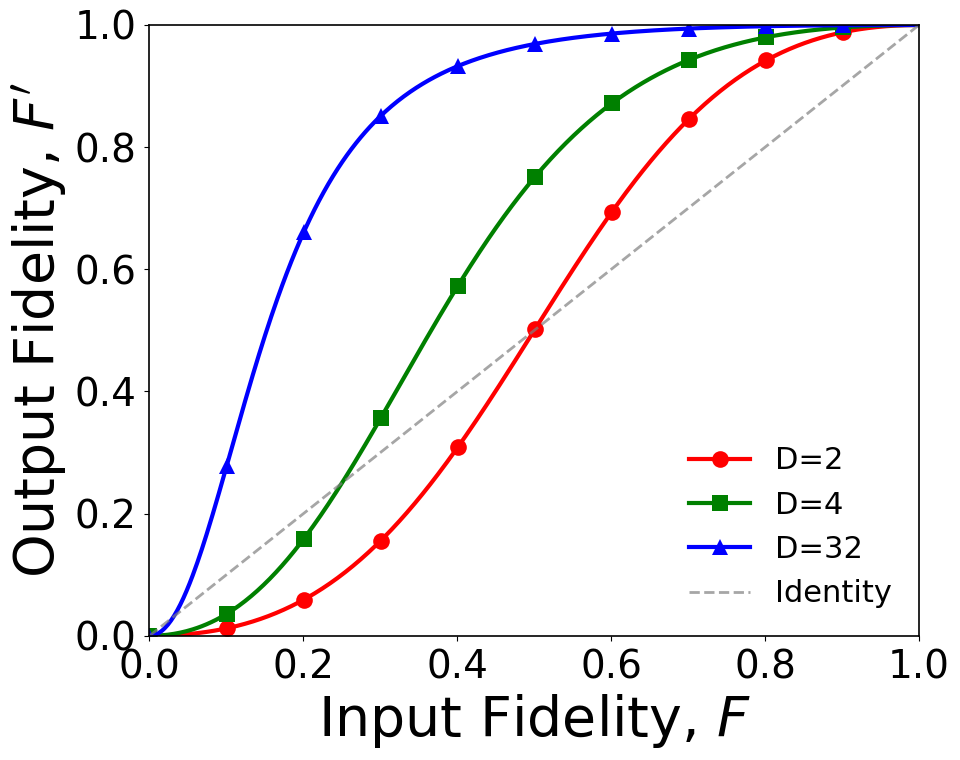
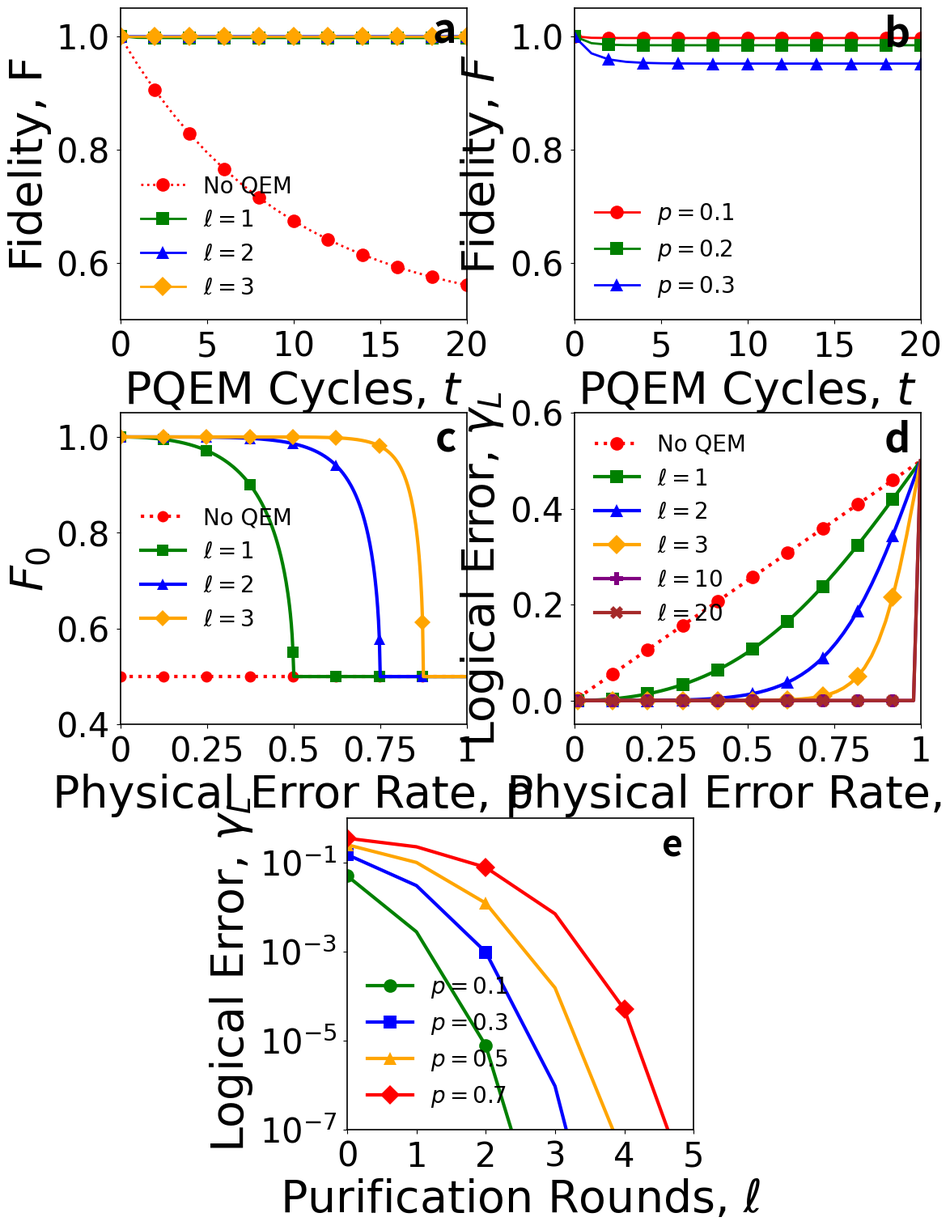
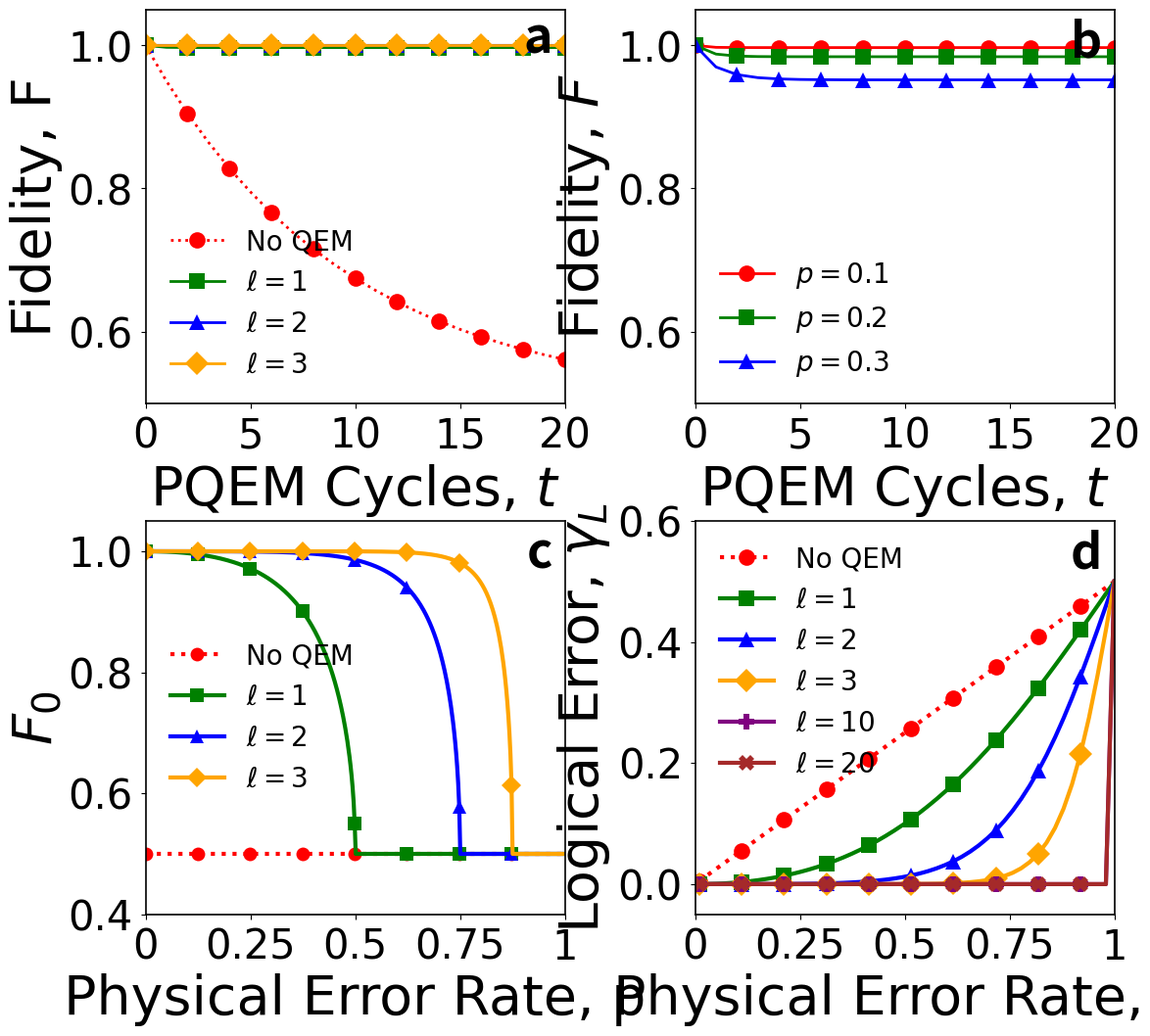

Write Python code to recreate these figures, in order.
"""
Analytic theory plots for PQEM (purification-based quantum error correction).

IMPORTANT — RHO2 CONSISTENCY:
  The purification update rule used throughout this file is the rho2 map:

      ρ → ρ²/Tr(ρ²)

  For a single qubit (D=2) this gives the Bloch-sphere radial update:

      r → P(r) = 2r / (1 + r²)

  This replaces the old SWAP map P(r) = 4r/(3+r²) used in an earlier version.
  All fixed-point formulas, thresholds, and F₀ expressions are updated to
  match.  See manuscript Eq. (gen_error_reduction) and the \Jon{} boxes.

Generates figures:
  (1) F_out vs F (isotropic family, rho2 map)
  (2) Error evolution with general bounds
  (5) GHZ per-round error ratio vs coherence gamma
  (7) Dephasing anisotropy vs isotropy
  (8) Round-count scaling n_* vs M for GHZ
  (9) F_out vs dimension D at fixed F
  Comprehensive 5-panel grid (panels a–e)

Saves PDFs under: figures/theory_ana_plots
"""

import numpy as np
import matplotlib.pyplot as plt
import seaborn as sns
from pathlib import Path
from typing import Dict, Optional, List, Tuple

# ---------------------------------------------------------------------
# Publication-quality plotting
# ---------------------------------------------------------------------
plt.style.use('seaborn-v0_8-paper')
sns.set_palette("husl")

plt.rcParams.update({
    'font.size': 20,
    'axes.titlesize': 30,
    'axes.labelsize': 25,
    'xtick.labelsize': 28,
    'ytick.labelsize': 28,
    'legend.fontsize': 20,
    'figure.titlesize': 30,
    'font.family': 'Times New Roman',
    'mathtext.fontset': 'dejavusans',
    'axes.linewidth': 1.2,
    'grid.linewidth': 0.8,
    'lines.linewidth': 3,
    'lines.markersize': 12
})

MARKERS = ['o', 's', '^', 'D', 'P', 'X', 'v', '>', '<', 'h', '*']
def _mk(i: int) -> str:
    return MARKERS[i % len(MARKERS)]


# ---------------------------------------------------------------------
# Analytic helpers
# ---------------------------------------------------------------------

def T_isotropic(F: float, D: int) -> float:
    """Register purity for the isotropic/Werner family."""
    return F**2 + (1 - F)**2 / (D - 1)

def Fout_isotropic(F: np.ndarray, D: int) -> np.ndarray:
    """rho2 fidelity map for Werner/isotropic family:
        F' = F² / (F² + (1-F)²/(D-1))
    """
    numerator   = F * F
    denominator = F**2 + (1.0 - F)**2 / (D - 1)
    return numerator / denominator

def err_bounds(F: float, D: int) -> Tuple[float, float]:
    """Lower/upper bounds on next-round error (isotropic case)."""
    T = T_isotropic(F, D)
    lower = (1 + T - 2*F) / (1 + T)
    upper = (1 + T - F - F**2) / (1 + T)
    return lower, upper

def ghz_gamma_update(gamma: float) -> float:
    """GHZ coherence update: gamma -> 4*gamma/(3+gamma²)."""
    return (4.0 * gamma) / (3.0 + gamma*gamma)

def ghz_err_ratio_per_round(gamma: np.ndarray) -> np.ndarray:
    """Exact per-round error ratio for GHZ: eps_out/eps = (3-gamma)/(3+gamma²)."""
    return (3.0 - gamma) / (3.0 + gamma*gamma)

def alpha_from_betaz(beta_z: float) -> float:
    """Isotropized contraction factor alpha = (1+2*beta_z)/3."""
    return (1.0 + 2.0 * beta_z) / 3.0

def n_star_from_gamma0(gamma0: float) -> float:
    """Rounds n_* to lift small gamma0 to O(1): n_* ~ log(1/gamma0)/log(4/3)."""
    return np.log(1.0 / gamma0) / np.log(4.0 / 3.0)

def bloch_update_radius_rho2(r: float) -> float:
    """rho2 radial update for a single qubit (D=2): r → 2r/(1+r²).

    Derived from F' = F²/(F²+(1-F)²) with F=(1+r)/2:
        F' = (1+r)²/(2(1+r²))
        r' = 2F'-1 = 2r/(1+r²)

    Old SWAP map was r → 4r/(3+r²); threshold shifts from p≤1/4 to p≤1/2.
    """
    return 2.0 * r / (1.0 + r * r)


# ---------------------------------------------------------------------
# Plotter
# ---------------------------------------------------------------------

class AnalyticTheoryPlotter:
    def __init__(self, figures_dir: str = "figures/theory_ana_plots"):
        self.figures_dir = Path(figures_dir)
        self.figures_dir.mkdir(parents=True, exist_ok=True)

    # (1) F_out vs F, isotropic/Werner family
    def plot_fout_vs_f_isotropic(self,
                                 D_list: Optional[List[int]] = None,
                                 save_format: str = "pdf") -> str:
        if D_list is None:
            D_list = [2, 4, 32]
        F = np.linspace(0.0, 1.0, 500)

        fig, ax = plt.subplots(figsize=(10, 8))
        colors = ["red", "green", "blue", "orange", "purple"]

        for i, D in enumerate(D_list):
            Fout = Fout_isotropic(F, D)
            ax.plot(F, Fout, marker=_mk(i), color=colors[i], label=f'D={D}',
                    markevery=50, markersize=12)
        ax.plot(F, F, '--', color='gray', linewidth=2, alpha=0.7, label='Identity')

        ax.set_xlabel(r'Input Fidelity, $F$', fontsize=40)
        ax.set_ylabel(r"Output Fidelity, $F'$", fontsize=40)
        ax.set_xlim(0, 1); ax.set_ylim(0, 1)
        ax.legend(loc='lower right', fontsize=22, frameon=False)
        plt.tight_layout()

        filename = f"fout_vs_f_isotropic.{save_format}"
        filepath = self.figures_dir / filename
        plt.savefig(filepath, dpi=300, bbox_inches='tight'); plt.close()
        print(f"Saved {filename}")
        return str(filepath)

    # (2) Error evolution with bounds (isotropic recursion)
    def plot_error_evolution_with_bounds(self,
                                         F0: float = 0.7,
                                         D: int = 8,
                                         n_steps: int = 12,
                                         save_format: str = "pdf") -> str:
        F_exact = [F0]
        for _ in range(n_steps):
            F_exact.append(Fout_isotropic(np.array([F_exact[-1]]), D)[0])
        F_exact = np.array(F_exact)
        eps_exact = 1.0 - F_exact

        eps_lower, eps_upper = [], []
        for F in F_exact[:-1]:
            low, up = err_bounds(F, D)
            eps_lower.append(low); eps_upper.append(up)
        eps_lower = np.array(eps_lower)
        eps_upper = np.array(eps_upper)

        fig, ax = plt.subplots(figsize=(10, 8))
        n = np.arange(len(eps_exact))
        v = plt.cm.viridis([0.15, 0.55, 0.85])

        ax.semilogy(n, eps_exact, '-', marker=_mk(0), color=v[2],
                    label='Exact error', linewidth=3)
        ax.semilogy(n[1:], eps_lower, '--', marker=_mk(1), color=v[0],
                    label='Lower bound', alpha=0.95)
        ax.semilogy(n[1:], eps_upper, '--', marker=_mk(2), color=v[0],
                    label='Upper bound', alpha=0.95)

        ax.set_xlabel(r'Purification Level, $n$', fontsize=25)
        ax.set_ylabel(r'Error, $\varepsilon_n$', fontsize=25)
        ax.set_title(r'Error Decay with Bounds (Isotropic Family)', fontsize=30)
        ax.legend(loc='best', fontsize=14)
        ax.set_ylim(1e-6, 1.0)
        plt.tight_layout()

        filename = f"error_evolution_with_bounds_D{D}_F0_{F0:.2f}.{save_format}"
        filepath = self.figures_dir / filename
        plt.savefig(filepath, dpi=300, bbox_inches='tight'); plt.close()
        print(f"Saved {filename}")
        return str(filepath)

    # (5) GHZ per-round error ratio vs gamma
    def plot_ghz_error_ratio(self, save_format: str = "pdf") -> str:
        gamma = np.linspace(0.0, 1.0, 500)
        ratio = ghz_err_ratio_per_round(gamma)

        fig, ax = plt.subplots(figsize=(10, 8))
        ax.plot(gamma, ratio, '-', color=plt.cm.viridis(0.65),
                label=r'$\varepsilon_{\mathrm{out}}/\varepsilon$')
        for i, g in enumerate([0.1, 0.5, 0.9]):
            ax.plot([g], [ghz_err_ratio_per_round(np.array([g]))[0]],
                    marker=_mk(i), color=plt.cm.viridis(0.65))

        ax.set_xlabel(r'GHZ Coherence, $\gamma$', fontsize=25)
        ax.set_ylabel(r'Per-round Error Ratio, $\varepsilon_{\mathrm{out}}/\varepsilon$', fontsize=25)
        ax.set_title(r'GHZ Per-round Error Reduction (Exact)', fontsize=30)
        ax.set_xlim(0, 1); ax.set_ylim(0, 1.05)
        ax.legend(loc='best', fontsize=14)
        plt.tight_layout()

        filename = f"ghz_error_ratio_per_round.{save_format}"
        filepath = self.figures_dir / filename
        plt.savefig(filepath, dpi=300, bbox_inches='tight'); plt.close()
        print(f"Saved {filename}")
        return str(filepath)

    # (7) Dephasing anisotropy vs isotropy (single qubit, equatorial target)
    def plot_anisotropy_vs_isotropy_single_qubit(self,
                                                 beta_z: float = 0.5,
                                                 n_steps: int = 12,
                                                 save_format: str = "pdf") -> str:
        r_no = [beta_z]
        for _ in range(n_steps):
            r_no.append(bloch_update_radius_rho2(r_no[-1]))
        r_no = np.array(r_no)

        alpha = alpha_from_betaz(beta_z)
        r_iso = [alpha]
        for _ in range(n_steps):
            r_iso.append(bloch_update_radius_rho2(r_iso[-1]))
        r_iso = np.array(r_iso)

        F_no  = 0.5 * (1.0 + r_no)
        F_iso = 0.5 * (1.0 + r_iso)

        fig, ax = plt.subplots(figsize=(10, 8))
        n = np.arange(len(F_no))
        base_color = plt.cm.viridis(0.7)

        ax.plot(n, F_no, '-', marker=_mk(0), color=base_color,
                label=rf'No twirl ($\beta_z={beta_z:.2f}$)')
        ax.plot(n, F_iso, '--', marker=_mk(1), color=base_color,
                label=fr'Isotropized ($\alpha={alpha:.2f}$)')

        ax.set_xlabel(r'Purification Level, $n$', fontsize=25)
        ax.set_ylabel(r'Fidelity, $F_n$', fontsize=25)
        ax.set_title(r'Dephasing Anisotropy vs Isotropy (Single Qubit)', fontsize=30)
        ax.set_ylim(0.0, 1.02)
        ax.legend(loc='best', fontsize=14)
        plt.tight_layout()

        filename = f"anisotropy_vs_isotropy_qubit_betaz_{beta_z:.2f}.{save_format}"
        filepath = self.figures_dir / filename
        plt.savefig(filepath, dpi=300, bbox_inches='tight'); plt.close()
        print(f"Saved {filename}")
        return str(filepath)

    # (8) Round-count scaling n_* vs M for GHZ
    def plot_round_count_vs_M(self,
                              beta_z_list: Optional[List[float]] = None,
                              M_list: Optional[List[int]] = None,
                              save_format: str = "pdf") -> str:
        if beta_z_list is None:
            beta_z_list = [0.6, 0.8, 0.9]
        if M_list is None:
            M_list = list(range(2, 65, 2))

        fig, ax = plt.subplots(figsize=(10, 8))
        v_positions = np.linspace(0.0, 1.0, len(beta_z_list))
        v_colors = [plt.cm.viridis(pos) for pos in v_positions]

        for i, beta_z in enumerate(beta_z_list):
            alpha = alpha_from_betaz(beta_z)
            color_i = v_colors[i]

            n_no, n_iso = [], []
            for M in M_list:
                n_no.append(n_star_from_gamma0(beta_z**M))
                n_iso.append(n_star_from_gamma0(alpha**M))

            ax.plot(M_list, n_no, '-', marker=_mk(2*i), color=color_i,
                    label=rf'No twirl ($\beta_z={beta_z:.2f}$)')
            ax.plot(M_list, n_iso, '--', marker=_mk(2*i+1), color=color_i,
                    label=rf'Isotropized ($\alpha={alpha:.2f}$)')

        ax.set_xlabel(r'System Size, $M$ (qubits)', fontsize=25)
        ax.set_ylabel(r'Rounds to Constant Coherence, $n_\star$', fontsize=25)
        ax.set_title(r'GHZ Round-count Scaling', fontsize=30)
        ax.legend(loc='best', fontsize=14)
        plt.tight_layout()

        filename = f"round_count_vs_M.{save_format}"
        filepath = self.figures_dir / filename
        plt.savefig(filepath, dpi=300, bbox_inches='tight'); plt.close()
        print(f"Saved {filename}")
        return str(filepath)

    # (9) F_out vs D at fixed F
    def plot_fout_vs_D_fixedF(self,
                              F0: float = 0.7,
                              D_list: Optional[List[int]] = None,
                              save_format: str = "pdf") -> str:
        if D_list is None:
            D_list = [2, 4, 8, 16, 32, 64, 128]
        Fout_vals = [Fout_isotropic(np.array([F0]), D)[0] for D in D_list]

        fig, ax = plt.subplots(figsize=(10, 8))
        ax.plot(D_list, Fout_vals, '-o', color=plt.cm.viridis(0.75),
                label=rf'$F_0={F0:.2f}$')
        ax.set_xscale('log', base=2)

        ax.set_xlabel(r'Dimension, $D$', fontsize=25)
        ax.set_ylabel(r'Output Fidelity, $F_{\mathrm{out}}$', fontsize=25)
        ax.set_title(r'rho2 Map: $F_{\mathrm{out}}$ vs $D$ at Fixed $F$', fontsize=30)
        ax.set_ylim(0, 1)
        ax.legend(loc='best', fontsize=14)
        plt.tight_layout()

        filename = f"fout_vs_D_fixedF_{F0:.2f}.{save_format}"
        filepath = self.figures_dir / filename
        plt.savefig(filepath, dpi=300, bbox_inches='tight'); plt.close()
        print(f"Saved {filename}")
        return str(filepath)

    # ------------------------------------------------------------------
    # Single-qubit rho2 radial dynamics  (used by ALL five panels)
    # ------------------------------------------------------------------

    def P(self, x: np.ndarray) -> np.ndarray:
        """One rho2 radial update (D=2): r → 2r/(1+r²).

        This is the Bloch-sphere form of the rho2 map F' = F²/(F²+(1-F)²).
        Old SWAP map was P(r)=4r/(3+r²) — do NOT use that here.
        """
        return 2.0 * x / (1.0 + x**2)

    def iterate_r(self, r0: float, p: float, ell: int, n_iter: int) -> np.ndarray:
        """Iterate r_{n+1} = P^(ell)((1-p) r_n) for n_iter steps.

        Noise per cycle: r → (1-p)r  (global depolarizing, D=2).
        Purification per cycle: apply P exactly ell times.
        """
        r = float(r0)
        traj = [r]
        for _ in range(n_iter):
            x = (1.0 - p) * r          # noise: Werner mixing contracts Bloch sphere
            for _ in range(ell):        # ell rho2 rounds
                x = self.P(x)
            r = x
            traj.append(r)
        return np.array(traj)

    def plot_r_vs_iteration_multi_r0(
        self,
        p: float = 0.1,
        ell_list=(1, 2),
        r0_list=(0.1, 0.5, 1.0),
        n_iter: int = 30,
        save_format: str = "pdf",
    ):
        plt.style.use("seaborn-v0_8-paper")
        colors = ["red", "green", "blue", "orange", "purple"]

        for ell in ell_list:
            fig, ax = plt.subplots(figsize=(10, 8))

            for i, r0 in enumerate(r0_list):
                traj = self.iterate_r(r0=r0, p=p, ell=ell, n_iter=n_iter)
                it = np.arange(len(traj))
                ax.plot(it, traj,
                        marker=_mk(i), color=colors[i % len(colors)],
                        label=fr"$r_0={r0}$",
                        markevery=max(1, len(it) // 10),
                        markersize=12, linewidth=2)

            ax.set_title(fr"$\ell={ell},\; p={p}$", fontsize=40)
            ax.set_xlabel("Cycle", fontsize=40)
            ax.set_ylabel(r"Bloch radius, $r=|\vec r|$", fontsize=40)
            ax.set_xlim(0, n_iter); ax.set_ylim(0, 1.05)
            ax.set_xticks([0, n_iter//4, n_iter//2, 3*n_iter//4, n_iter])
            ax.tick_params(axis="both", which="major", labelsize=26, length=8, width=2)
            ax.legend(loc="lower right", fontsize=16, frameon=True, framealpha=0.9)

            plt.tight_layout()
            filename = f"r_vs_iteration_p{p}_ell{ell}_multi_r0.{save_format}"
            filepath = self.figures_dir / filename
            plt.savefig(filepath, dpi=300, bbox_inches="tight"); plt.close()
            print(f"Saved {filename}")
        return str(filepath)

    # ------------------------------------------------------------------
    # Fixed-point Bloch radii  (updated for rho2)
    # ------------------------------------------------------------------

    def rfix_ell1(self, p: np.ndarray) -> np.ndarray:
        """rho2 fixed-point radius for ell=1.

        Solves P((1-p)r) = r with P(x) = 2x/(1+x²):
            r² = (1-2p) / (1-p)²

        Threshold: p_th = 1/2  (was 1/4 under the old SWAP map).
        """
        p = np.asarray(p, dtype=float)
        num = 1.0 - 2.0 * p
        den = (1.0 - p) ** 2
        return np.sqrt(np.where(num > 0.0, num / den, 0.0))

    def rfix_ell2(self, p: np.ndarray) -> np.ndarray:
        """rho2 fixed-point radius for ell=2.

        Solves P²((1-p)r) = r with P(x) = 2x/(1+x²):
            r² = (2√(1+p²) - (1+2p)) / (1-p)²

        Threshold: p_th = 3/4  (was ≈0.4375 under the old SWAP map).

        Derivation:
            Let a=(1-p)r.  P²(a) = 4a(1+a²)/(a⁴+6a²+1).
            Setting P²(a)/(1-p) = r = a/(1-p) gives the quartic
            a⁴ + (2+4p)a² + (4p-3) = 0,
            whose positive root is a² = -(1+2p) + 2√(1+p²).
        """
        p = np.asarray(p, dtype=float)
        u = 2.0 * np.sqrt(1.0 + p ** 2) - (1.0 + 2.0 * p)
        return np.sqrt(np.where(u > 0.0, u / (1.0 - p) ** 2, 0.0))

    def rfix_general(self, p: np.ndarray, ell: int) -> np.ndarray:
        """rho2 fixed-point radius for arbitrary ell (D=2).

        Uses closed-form for ell=0,1,2; binary-search for ell≥3.
        """
        p = np.asarray(p, dtype=float)

        if ell == 0:
            return np.zeros_like(p)
        if ell == 1:
            return self.rfix_ell1(p)
        if ell == 2:
            return self.rfix_ell2(p)

        # Higher ell: binary search
        r_fix = np.zeros_like(p)
        for i, p_val in enumerate(p):
            if p_val >= 1.0:
                continue
            r_low, r_high = 0.0, 1.0
            for _ in range(50):
                r_test = (r_low + r_high) / 2.0
                r_next = self.iterate_r(r_test, p_val, ell, 1)[1]
                if abs(r_next - r_test) < 1e-10:
                    r_fix[i] = r_test
                    break
                elif r_next > r_test:
                    r_low = r_test
                else:
                    r_high = r_test
            else:
                r_fix[i] = r_test
        return r_fix

    def calculate_gamma_first_drop(self, r0: float, p: float, ell: int) -> float:
        """γ = F(t=0) - F(t=1): fidelity drop after the first cycle."""
        traj = self.iterate_r(r0, p, ell, 1)
        F0 = (1.0 + traj[0]) / 2.0
        F1 = (1.0 + traj[1]) / 2.0
        return max(0.0, F0 - F1)

    def plot_rfix_vs_p(self, figures_dir, p_max=1.0, n=500, save_format="pdf"):
        plt.style.use("seaborn-v0_8-paper")
        colors = ["red", "blue"]

        p = np.linspace(0.0, p_max, n)
        r1 = self.rfix_ell1(p)
        r2 = self.rfix_ell2(p)

        fig, ax = plt.subplots(figsize=(10, 8))
        ax.plot(p, r1, color=colors[0], linewidth=3, marker="o", markevery=50,
                markersize=10, label=r"$\ell=1$")
        ax.plot(p, r2, color=colors[1], linewidth=3, marker="s", markevery=50,
                markersize=10, label=r"$\ell=2$")

        ax.set_xlim(0, p_max); ax.set_ylim(0, 1.05)
        ax.set_xlabel(r"Physical Error Rate, $p$", fontsize=40)
        ax.set_ylabel(r"$r_{\mathrm{fix}}$", fontsize=40)
        ax.tick_params(axis="both", which="major", labelsize=24, length=8, width=2)
        ax.legend(loc="lower left", fontsize=18, frameon=True)

        plt.tight_layout()
        out = self.figures_dir / f"rfix_vs_p.{save_format}"
        plt.savefig(out, dpi=300, bbox_inches="tight"); plt.close()
        print(f"Saved {out}")
        return str(out)

    # ------------------------------------------------------------------
    # F₀ analytical  (updated for rho2)
    # ------------------------------------------------------------------

    def F0_analytical(self, p: np.ndarray, D: int = 2) -> np.ndarray:
        """Steady-state fidelity F₀ for ell=1 rho2 under global depolarizing.

        From manuscript (\Jon{} box):
            F₀ = (1/2)(1 + √(1 − 4(D−1)p² / (D²(1−p)²)))

        For D=2 this simplifies to:
            F₀ = (1/2)(1 + √(1 − p²/(1−p)²))  =  (1/2)(1 + √(1−2p)/(1−p))

        Valid when the discriminant ≥ 0:
            D=2:  p ≤ 1/2  (threshold shifted from 1/4 under old SWAP map)
            D>2:  p ≤ D/(2√(D−1)+D)  (slightly below 1/2 for finite D)
        """
        p = np.asarray(p, dtype=float)
        F0 = np.full_like(p, 1.0 / D)   # default: completely mixed state (F=1/D)

        valid = p < 1.0
        p_v = p[valid]

        disc = 1.0 - 4.0 * (D - 1) * p_v**2 / (D**2 * (1.0 - p_v)**2)
        good = disc >= 0.0

        idx = np.where(valid)[0][good]
        F0[idx] = 0.5 * (1.0 + np.sqrt(disc[good]))

        return F0

    # ------------------------------------------------------------------
    # Comprehensive 5-panel figure
    # ------------------------------------------------------------------

    def plot_comprehensive_grid_centered_gridspec(self, save_format: str = "pdf") -> str:
        """
        5-panel figure on a 3×6 GridSpec, all panels using the rho2 map.

        Layout:
            Row 0:  (a) F vs t  [p=0.1, ℓ=0..3]    (b) F vs t  [ℓ=1, p=0.1..0.3]
            Row 1:  (c) F₀ vs p [ℓ=0..3]            (d) γ_L vs p [ℓ=0..3,10,20]
            Row 2:            (e) γ_L vs ℓ [p=0.1..0.7]  (centered)

        Physics used throughout (rho2 map, D=2):
          - Noise:         r → (1-p) r
          - Purification:  r → P(r) = 2r/(1+r²)   [rho2, replaces 4r/(3+r²)]
          - Fidelity:      F = (1+r)/2
          - F₀ (ℓ=1):     r_fix = √((1-2p)/(1-p)²),  threshold p=1/2
          - F₀ (ℓ=2):     r_fix = √((2√(1+p²)−(1+2p))/(1-p)²),  threshold p=3/4
          - γ_L:          F(t=0) - F(t=1)  starting from r₀=1
        """
        import matplotlib.gridspec as gridspec

        # Shared font sizes — kept consistent across all panels.
        # Label fontsize is 40 (not 50) so right-column ylabels don't bleed left.
        FS_LABEL = 40
        FS_TICK  = 30
        FS_LEGEND = 20

        fig = plt.figure(figsize=(20, 18))
        
        # Create 3×6 grid for precise positioning control
        gs = gridspec.GridSpec(3, 6, figure=fig, hspace=0.3, wspace=0.9)
        
        # Position plots for equal sizes and visual balance
        ax1 = fig.add_subplot(gs[0, 1:3])   # Row 1, columns 1-2 (Plot a)
        ax2 = fig.add_subplot(gs[0, 3:5])   # Row 1, columns 3-4 (Plot b)  
        ax3 = fig.add_subplot(gs[1, 1:3])   # Row 2, columns 1-2 (Plot c)
        ax4 = fig.add_subplot(gs[1, 3:5])   # Row 2, columns 3-4 (Plot d)
        ax5 = fig.add_subplot(gs[2, 2:4])   # Row 3, columns 2-3 (Plot e - centered)

        colors = ["red", "green", "blue", "orange", "purple",
                  "brown", "pink", "gray", "olive", "cyan"]

        # ── (a) Fidelity vs cycles, p=0.1, ℓ=0..3 ────────────────────────────
        ax   = ax1
        p_fixed = 0.1
        n_iter  = 20
        r0      = 1.0

        for i, ell in enumerate([0, 1, 2, 3]):
            traj_r = self.iterate_r(r0=r0, p=p_fixed, ell=ell, n_iter=n_iter)
            traj_F = (1 + traj_r) / 2
            it     = np.arange(len(traj_F))
            label  = 'No QEM' if ell == 0 else rf'$\ell={ell}$'
            style  = ':' if ell == 0 else '-'
            ax.plot(it, traj_F,
                    marker=_mk(i), color=colors[i], linestyle=style,
                    label=label, markevery=max(1, len(it)//8),
                    markersize=12, linewidth=2)

        ax.set_xlabel(r'PQEM Cycles, $t$', fontsize=FS_LABEL)
        ax.set_ylabel('Fidelity, F', fontsize=FS_LABEL)
        ax.set_xlim(0, n_iter)
        ax.set_xticks([0, 5, 10, 15, 20])
        ax.set_ylim(0.5, 1.05)
        ax.legend(fontsize=FS_LEGEND, loc='lower left', frameon=False)
        ax.tick_params(axis="both", which="major", labelsize=FS_TICK)
        ax.text(0.97, 0.99, 'a', transform=ax.transAxes, fontsize=36,
                fontweight='bold', fontfamily='sans-serif', va='top', ha='right')

        # ── (b) Fidelity vs cycles, ℓ=1, p=0.1..0.3 ──────────────────────────
        ax = ax2

        for i, p in enumerate([0.1, 0.2, 0.3]):
            traj_r = self.iterate_r(r0=r0, p=p, ell=1, n_iter=n_iter)
            traj_F = (1 + traj_r) / 2
            it     = np.arange(len(traj_F))
            ax.plot(it, traj_F,
                    marker=_mk(i), color=colors[i],
                    label=rf'$p={p}$',
                    markevery=max(1, len(it)//8),
                    markersize=12, linewidth=2)

        ax.set_xlabel(r'PQEM Cycles, $t$', fontsize=FS_LABEL)
        ax.set_ylabel(r'Fidelity, $F$', fontsize=FS_LABEL)
        ax.set_xlim(0, n_iter)
        ax.set_xticks([0, 5, 10, 15, 20])
        ax.set_ylim(0.5, 1.05)
        ax.legend(fontsize=FS_LEGEND, loc='lower left', frameon=False)
        ax.tick_params(axis="both", which="major", labelsize=FS_TICK)
        ax.text(0.97, 0.98, 'b', transform=ax.transAxes, fontsize=36,
                fontweight='bold', fontfamily='sans-serif', va='top', ha='right')

        # ── (c) Steady-state F₀ vs p, ℓ=0..3 ─────────────────────────────────
        # Extended to p=1.0 so thresholds (ℓ=1→p=0.5, ℓ=2→p=0.75, ℓ=3→p→∞)
        # are all visible.  p=1 is excluded (singular) so we stop at 0.995.
        ax = ax3
        p_range = np.linspace(0.0, 0.995, 400)

        for i, ell in enumerate([0, 1, 2, 3]):
            if ell == 0:
                F0_vals = np.full_like(p_range, 0.5)
                ax.plot(p_range, F0_vals,
                        color=colors[i], linewidth=3,
                        marker=_mk(i), markevery=50, markersize=10,
                        label='No QEM', linestyle='dotted')
            else:
                r_fix = self.rfix_general(p_range, ell)
                F_fix = (1 + r_fix) / 2
                ax.plot(p_range, F_fix,
                        color=colors[i], linewidth=3,
                        marker=_mk(i), markevery=50, markersize=10,
                        label=rf'$\ell={ell}$')

        ax.set_xlabel('Physical Error Rate, p', fontsize=FS_LABEL)
        ax.set_ylabel(r'$F_{0}$', fontsize=FS_LABEL)
        ax.set_xlim(0, 1.0)
        ax.set_xticks([0, 0.25, 0.5, 0.75, 1.0])
        ax.set_xticklabels(['0', '0.25', '0.5', '0.75', '1'])
        ax.set_ylim(0.4, 1.05)
        ax.legend(fontsize=FS_LEGEND, loc='best', frameon=False)
        ax.tick_params(axis="both", which="major", labelsize=FS_TICK)
        ax.text(0.97, 0.98, 'c', transform=ax.transAxes, fontsize=36,
                fontweight='bold', fontfamily='sans-serif', va='top', ha='right')

        # ── (d) Logical error γ_L vs p, various ℓ ─────────────────────────────
        ax = ax4
        p_range_gamma = np.linspace(0.01, 1.0, 50)
        r0_gamma = 1.0

        for i, ell in enumerate([0, 1, 2, 3, 10, 20]):
            gamma_vals = np.array([
                self.calculate_gamma_first_drop(r0_gamma, pv, ell)
                for pv in p_range_gamma
            ])
            label = 'No QEM' if ell == 0 else rf'$\ell={ell}$'
            style = ':' if ell == 0 else '-'
            ax.plot(p_range_gamma, gamma_vals,
                    color=colors[i], linewidth=3,
                    marker=_mk(i), markevery=5, markersize=12,
                    label=label, linestyle=style)

        ax.set_xlabel('Physical Error Rate, p', fontsize=FS_LABEL)
        ax.set_ylabel(r'Logical Error, $\gamma_L$', fontsize=FS_LABEL)
        ax.set_xlim(0.0, 1.0)
        ax.set_xticks([0, 0.25, 0.5, 0.75, 1.0])
        ax.set_xticklabels(['0', '0.25', '0.5', '0.75', '1'])
        ax.set_ylim(-0.05, 0.6)
        ax.legend(fontsize=FS_LEGEND, loc='upper left', ncol=1, frameon=False)
        ax.tick_params(axis="both", which="major", labelsize=FS_TICK)
        ax.text(0.97, 0.98, 'd', transform=ax.transAxes, fontsize=36,
                fontweight='bold', fontfamily='sans-serif', va='top', ha='right')

        # ── (e) Logical error γ_L vs ℓ, various p ─────────────────────────────
        ax = ax5
        ell_range   = np.arange(0, 21)
        gamma_colors = ["green", "blue", "orange", "red"]

        for i, p in enumerate([0.1, 0.3, 0.5, 0.7]):
            gamma_vals = np.array([
                self.calculate_gamma_first_drop(r0_gamma, p, ell)
                for ell in ell_range
            ])
            ax.plot(ell_range, gamma_vals,
                    marker=_mk(i), color=gamma_colors[i], linewidth=3,
                    markersize=12, markevery=2,
                    label=rf'$p={p}$')

        ax.set_xlabel(r'Purification Rounds, $\ell$', fontsize=FS_LABEL)
        ax.set_ylabel(r'Logical Error, $\gamma_L$', fontsize=FS_LABEL)
        ax.set_xlim(0, 5)
        ax.set_xticks([0, 1, 2, 3, 4, 5])
        ax.set_ylim(1e-7, 1.0)
        ax.set_yscale('log')
        ax.legend(fontsize=FS_LEGEND, loc='lower left', frameon=False)
        ax.tick_params(axis="both", which="major", labelsize=FS_TICK)
        ax.text(0.97, 0.97, 'e', transform=ax.transAxes, fontsize=32,
                fontweight='bold', fontfamily='sans-serif', va='top', ha='right')

        filename = f"comprehensive_grid_centered_gridspec.{save_format}"
        filepath = self.figures_dir / filename
        plt.savefig(filepath, dpi=300, bbox_inches='tight')
        plt.close()
        print(f"Saved {filename}")
        return str(filepath)
    
    
    def plot_comprehensive_grid_2x2(self, save_format: str = "pdf") -> str:
        """
        4-panel figure on a 2×6 GridSpec, all panels using the rho2 map.

        Layout:
            Row 0:  (a) F vs t  [p=0.1, ℓ=0..3]    (b) F vs t  [ℓ=1, p=0.1..0.3]
            Row 1:  (c) F₀ vs p [ℓ=0..3]            (d) γ_L vs p [ℓ=0..3,10,20]

        Physics used throughout (rho2 map, D=2):
          - Noise:         r → (1-p) r
          - Purification:  r → P(r) = 2r/(1+r²)   [rho2, replaces 4r/(3+r²)]
          - Fidelity:      F = (1+r)/2
          - F₀ (ℓ=1):     r_fix = √((1-2p)/(1-p)²),  threshold p=1/2
          - F₀ (ℓ=2):     r_fix = √((2√(1+p²)−(1+2p))/(1-p)²),  threshold p=3/4
          - γ_L:          F(t=0) - F(t=1)  starting from r₀=1
        """
        import matplotlib.gridspec as gridspec

        # Shared font sizes — kept consistent across all panels.
        # Label fontsize is 40 (not 50) so right-column ylabels don't bleed left.
        FS_LABEL = 40
        FS_TICK  = 30
        FS_LEGEND = 20

        fig = plt.figure(figsize=(20, 12))
        
        # Create 2×6 grid for precise positioning control
        gs = gridspec.GridSpec(2, 6, figure=fig, hspace=0.3, wspace=0.9)
        
        # Position plots for equal sizes and visual balance
        ax1 = fig.add_subplot(gs[0, 1:3])   # Row 1, columns 1-2 (Plot a)
        ax2 = fig.add_subplot(gs[0, 3:5])   # Row 1, columns 3-4 (Plot b)  
        ax3 = fig.add_subplot(gs[1, 1:3])   # Row 2, columns 1-2 (Plot c)
        ax4 = fig.add_subplot(gs[1, 3:5])   # Row 2, columns 3-4 (Plot d)

        colors = ["red", "green", "blue", "orange", "purple",
                  "brown", "pink", "gray", "olive", "cyan"]

        # ── (a) Fidelity vs cycles, p=0.1, ℓ=0..3 ────────────────────────────
        ax   = ax1
        p_fixed = 0.1
        n_iter  = 20
        r0      = 1.0

        for i, ell in enumerate([0, 1, 2, 3]):
            traj_r = self.iterate_r(r0=r0, p=p_fixed, ell=ell, n_iter=n_iter)
            traj_F = (1 + traj_r) / 2
            it     = np.arange(len(traj_F))
            label  = 'No QEM' if ell == 0 else rf'$\ell={ell}$'
            style  = ':' if ell == 0 else '-'
            ax.plot(it, traj_F,
                    marker=_mk(i), color=colors[i], linestyle=style,
                    label=label, markevery=max(1, len(it)//8),
                    markersize=12, linewidth=2)

        ax.set_xlabel(r'PQEM Cycles, $t$', fontsize=FS_LABEL)
        ax.set_ylabel('Fidelity, F', fontsize=FS_LABEL)
        ax.set_xlim(0, n_iter)
        ax.set_xticks([0, 5, 10, 15, 20])
        ax.set_ylim(0.5, 1.05)
        ax.legend(fontsize=FS_LEGEND, loc='lower left', frameon=False)
        ax.tick_params(axis="both", which="major", labelsize=FS_TICK)
        ax.text(0.97, 0.99, 'a', transform=ax.transAxes, fontsize=36,
                fontweight='bold', fontfamily='sans-serif', va='top', ha='right')

        # ── (b) Fidelity vs cycles, ℓ=1, p=0.1..0.3 ──────────────────────────
        ax = ax2

        for i, p in enumerate([0.1, 0.2, 0.3]):
            traj_r = self.iterate_r(r0=r0, p=p, ell=1, n_iter=n_iter)
            traj_F = (1 + traj_r) / 2
            it     = np.arange(len(traj_F))
            ax.plot(it, traj_F,
                    marker=_mk(i), color=colors[i],
                    label=rf'$p={p}$',
                    markevery=max(1, len(it)//8),
                    markersize=12, linewidth=2)

        ax.set_xlabel(r'PQEM Cycles, $t$', fontsize=FS_LABEL)
        ax.set_ylabel(r'Fidelity, $F$', fontsize=FS_LABEL)
        ax.set_xlim(0, n_iter)
        ax.set_xticks([0, 5, 10, 15, 20])
        ax.set_ylim(0.5, 1.05)
        ax.legend(fontsize=FS_LEGEND, loc='lower left', frameon=False)
        ax.tick_params(axis="both", which="major", labelsize=FS_TICK)
        ax.text(0.97, 0.98, 'b', transform=ax.transAxes, fontsize=36,
                fontweight='bold', fontfamily='sans-serif', va='top', ha='right')

        # ── (c) Steady-state F₀ vs p, ℓ=0..3 ─────────────────────────────────
        # Extended to p=1.0 so thresholds (ℓ=1→p=0.5, ℓ=2→p=0.75, ℓ=3→p→∞)
        # are all visible.  p=1 is excluded (singular) so we stop at 0.995.
        ax = ax3
        p_range = np.linspace(0.0, 0.995, 400)

        for i, ell in enumerate([0, 1, 2, 3]):
            if ell == 0:
                F0_vals = np.full_like(p_range, 0.5)
                ax.plot(p_range, F0_vals,
                        color=colors[i], linewidth=3,
                        marker=_mk(i), markevery=50, markersize=10,
                        label='No QEM', linestyle='dotted')
            else:
                r_fix = self.rfix_general(p_range, ell)
                F_fix = (1 + r_fix) / 2
                ax.plot(p_range, F_fix,
                        color=colors[i], linewidth=3,
                        marker=_mk(i), markevery=50, markersize=10,
                        label=rf'$\ell={ell}$')

        ax.set_xlabel('Physical Error Rate, p', fontsize=FS_LABEL)
        ax.set_ylabel(r'$F_{0}$', fontsize=FS_LABEL)
        ax.set_xlim(0, 1.0)
        ax.set_xticks([0, 0.25, 0.5, 0.75, 1.0])
        ax.set_xticklabels(['0', '0.25', '0.5', '0.75', '1'])
        ax.set_ylim(0.4, 1.05)
        ax.legend(fontsize=FS_LEGEND, loc='best', frameon=False)
        ax.tick_params(axis="both", which="major", labelsize=FS_TICK)
        ax.text(0.97, 0.98, 'c', transform=ax.transAxes, fontsize=36,
                fontweight='bold', fontfamily='sans-serif', va='top', ha='right')

        # ── (d) Logical error γ_L vs p, various ℓ ─────────────────────────────
        ax = ax4
        p_range_gamma = np.linspace(0.01, 1.0, 50)
        r0_gamma = 1.0

        for i, ell in enumerate([0, 1, 2, 3, 10, 20]):
            gamma_vals = np.array([
                self.calculate_gamma_first_drop(r0_gamma, pv, ell)
                for pv in p_range_gamma
            ])
            label = 'No QEM' if ell == 0 else rf'$\ell={ell}$'
            style = ':' if ell == 0 else '-'
            ax.plot(p_range_gamma, gamma_vals,
                    color=colors[i], linewidth=3,
                    marker=_mk(i), markevery=5, markersize=12,
                    label=label, linestyle=style)

        ax.set_xlabel('Physical Error Rate, p', fontsize=FS_LABEL)
        ax.set_ylabel(r'Logical Error, $\gamma_L$', fontsize=FS_LABEL)
        ax.set_xlim(0.0, 1.0)
        ax.set_xticks([0, 0.25, 0.5, 0.75, 1.0])
        ax.set_xticklabels(['0', '0.25', '0.5', '0.75', '1'])
        ax.set_ylim(-0.05, 0.6)
        ax.legend(fontsize=FS_LEGEND, loc='upper left', ncol=1, frameon=False)
        ax.tick_params(axis="both", which="major", labelsize=FS_TICK)
        ax.text(0.97, 0.98, 'd', transform=ax.transAxes, fontsize=36,
                fontweight='bold', fontfamily='sans-serif', va='top', ha='right')

        filename = f"comprehensive_2x2_grid.{save_format}"
        filepath = self.figures_dir / filename
        plt.savefig(filepath, dpi=300, bbox_inches='tight')
        plt.close()
        print(f"Saved {filename}")
        return str(filepath)

    # ------------------------------------------------------------------
    # Additional single panels
    # ------------------------------------------------------------------

    def plot_fout_vs_f_gamma_system(self, save_format: str = "pdf") -> str:
        """F_out vs F for the GHZ/gamma family."""
        F = np.linspace(0.0, 1.0, 500)
        gamma = 2 * F - 1
        valid = (gamma >= 0) & (gamma <= 1)
        F_v = F[valid]; gv = gamma[valid]
        gamma_prime = 4 * gv / (3 + gv**2)
        F_out = (1 + gamma_prime) / 2

        fig, ax = plt.subplots(1, 1, figsize=(10, 8))
        ax.plot(F_v, F_out, marker='o', color='blue', linewidth=3,
                markevery=25, markersize=12)
        ax.plot(F, F, '--', color='gray', linewidth=2, alpha=0.7, label='Identity')

        ax.set_xlabel(r'Input Fidelity, $F$', fontsize=40)
        ax.set_ylabel(r'Output Fidelity, $F_{\mathrm{out}}$', fontsize=40)
        ax.set_xlim(0.5, 1); ax.set_ylim(0, 1)
        ax.legend(loc='lower right', fontsize=18, frameon=False)
        plt.tight_layout()

        filename = f"fidelity_evolution_gamma_system.{save_format}"
        filepath = self.figures_dir / filename
        plt.savefig(filepath, dpi=300, bbox_inches='tight'); plt.close()
        print(f"Saved {filename}")
        return str(filepath)

    def plot_gamma_vs_purification_level(self, save_format: str = "pdf") -> str:
        """Logical error γ vs purification level ℓ for several p."""
        fig, ax = plt.subplots(figsize=(10, 8))
        colors = ["red", "green", "blue", "orange"]
        r0 = 1.0

        for i, p in enumerate([0.1, 0.3, 0.5, 0.7]):
            gamma_vals = np.array([
                self.calculate_gamma_first_drop(r0, p, ell)
                for ell in range(21)
            ])
            ax.plot(np.arange(21), gamma_vals,
                    marker=_mk(i), color=colors[i], linewidth=3,
                    markersize=12, markevery=2, label=rf'$p={p}$')

        ax.set_xlabel(r'Purification Level, $\ell$', fontsize=40)
        ax.set_ylabel(r'Logical Error, $\gamma_L$', fontsize=40)
        ax.set_xlim(0, 20); ax.set_ylim(1e-7, 1.0)
        ax.set_yscale('log')
        ax.legend(fontsize=24, loc='lower left', frameon=False)
        ax.tick_params(axis="both", which="major", labelsize=32)
        ax.text(0.97, 0.98, 'e', transform=ax.transAxes, fontsize=36,
                fontweight='bold', fontfamily='sans-serif', va='top', ha='right')
        plt.tight_layout()

        filename = f"gamma_vs_purification_level.{save_format}"
        filepath = self.figures_dir / filename
        plt.savefig(filepath, dpi=300, bbox_inches='tight'); plt.close()
        print(f"Saved {filename}")
        return str(filepath)

    # ------------------------------------------------------------------
    # Driver
    # ------------------------------------------------------------------

    def generate_all_requested(self, save_format: str = "pdf") -> Dict[str, Optional[str]]:
        print("\n" + "="*70)
        print("GENERATING ANALYTIC THEORY FIGURES  (rho2 map)")
        print("="*70)

        out: Dict[str, Optional[str]] = {}

        print("\n1) F_out vs F (isotropic/Werner family, rho2 map)...")
        out['fout_vs_f'] = self.plot_fout_vs_f_isotropic(save_format=save_format)

        print("\n2) Comprehensive 5-panel grid (rho2-consistent)...")
        out['comprehensive_5panel'] = self.plot_comprehensive_grid_centered_gridspec(
            save_format=save_format
        )
        out['comprehensive_4panel'] = self.plot_comprehensive_grid_2x2(
            save_format=save_format
        )

        print("\n" + "="*70)
        print("COMPLETE")
        print("="*70)
        print(f"Figures saved to: {self.figures_dir}")
        return out


def main():
    import sys
    figures_dir = "figures/theory_ana_plots"
    save_format = "pdf"

    if '--figures-dir' in sys.argv:
        idx = sys.argv.index('--figures-dir')
        if idx + 1 < len(sys.argv):
            figures_dir = sys.argv[idx + 1]
    if '--format' in sys.argv:
        idx = sys.argv.index('--format')
        if idx + 1 < len(sys.argv):
            save_format = sys.argv[idx + 1]

    plotter = AnalyticTheoryPlotter(figures_dir)
    return plotter.generate_all_requested(save_format=save_format)


if __name__ == "__main__":
    main()
